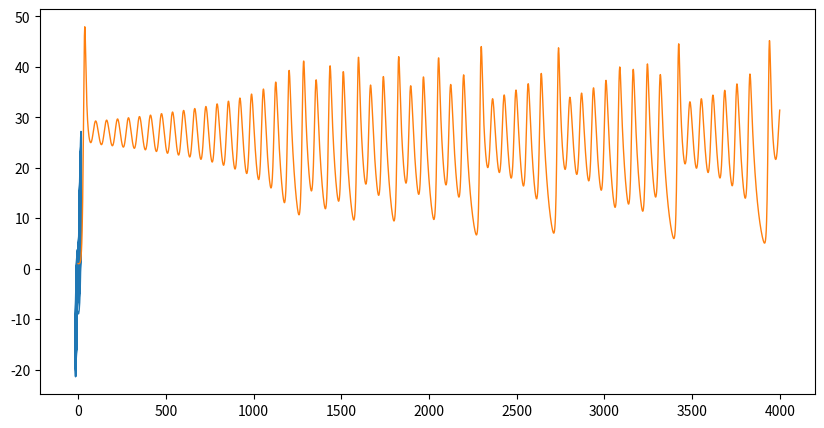

Generate this figure with matplotlib: (Note: this script raises an exception after producing the figure.)
import numpy as np
from scipy.integrate import odeint, solve_ivp
import matplotlib.pyplot as plt
from mpl_toolkits.mplot3d import Axes3D
 
plt.rcParams['figure.figsize'] = [10, 5]

def lorenz(t, state, sigma, beta, rho):
    x, y, z = state
     
    dx = 10 * (y - x)
    dy = x * (28 - z) - y
    dz = x * y - (8/3) * z
     
    return [dx, dy, dz]
 
sigma = 10.0
beta = 8.0 / 3.0
rho = 28.0
 
p = (sigma, beta, rho)  # Parameters of the system
 
y0 = [1.0, 1.0, 1.0]  # Initial state of the system

t_span = (0.0, 40.0)
t = np.arange(0.0, 40.0, 0.01)

result_solve_ivp = solve_ivp(lorenz, t_span  = [t[0], t[-1]], y0=y0, args=p,method='LSODA', t_eval=t)
 
 
plt.plot(result_solve_ivp.y[0, :],
        result_solve_ivp.y[1, :],
        result_solve_ivp.y[2, :],
        linewidth = 1)
plt.set_title("solve_ivp LSODA")

plt.show()